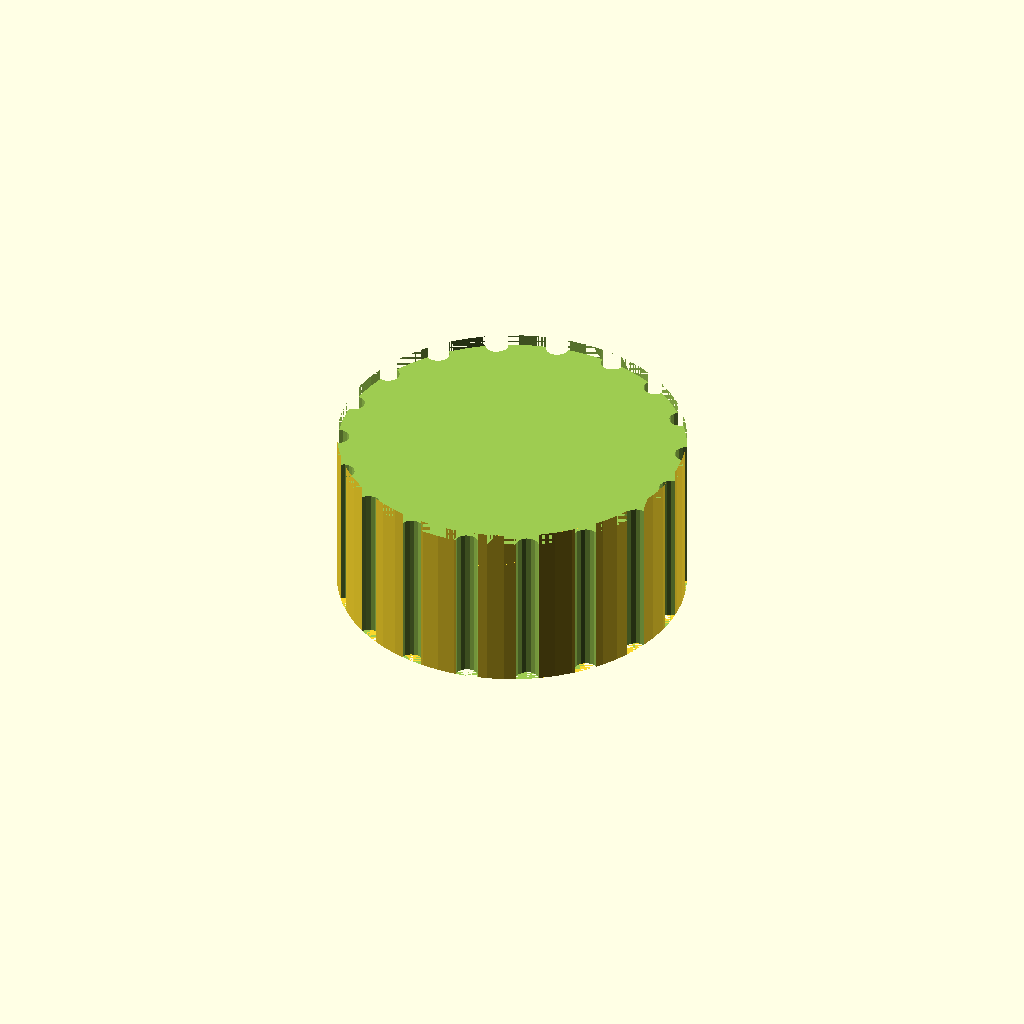
Cell 1 — every parameter at its default value.
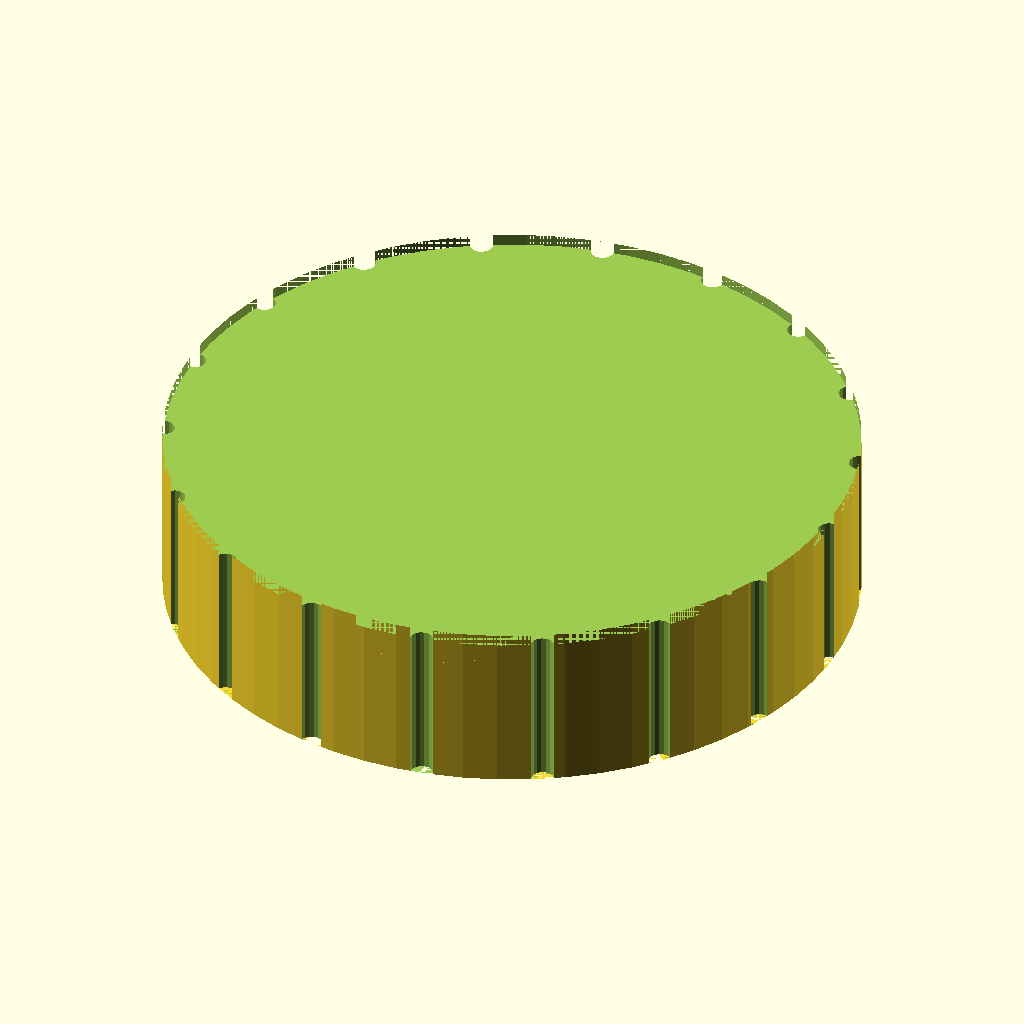
Cell 2: the same model with bottom = 60.
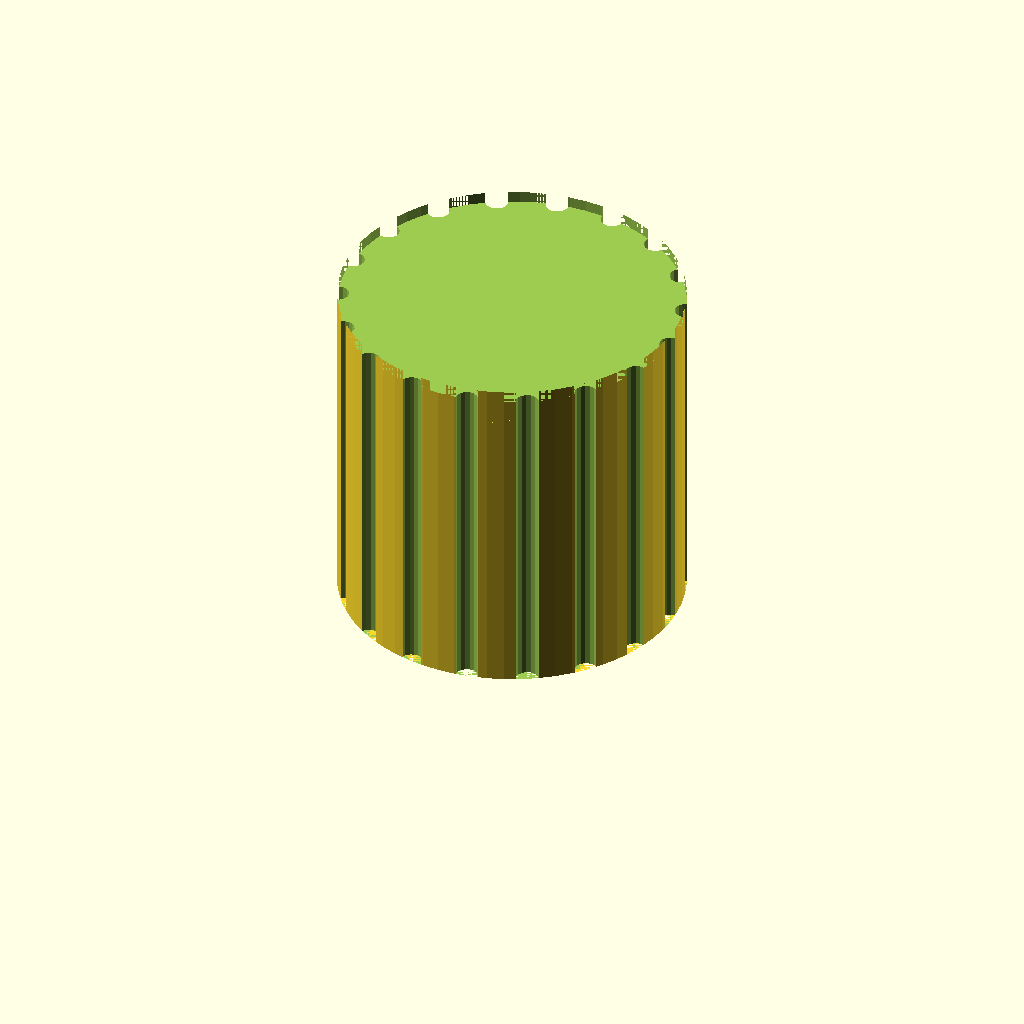
Cell 3: the same model with height = 30.
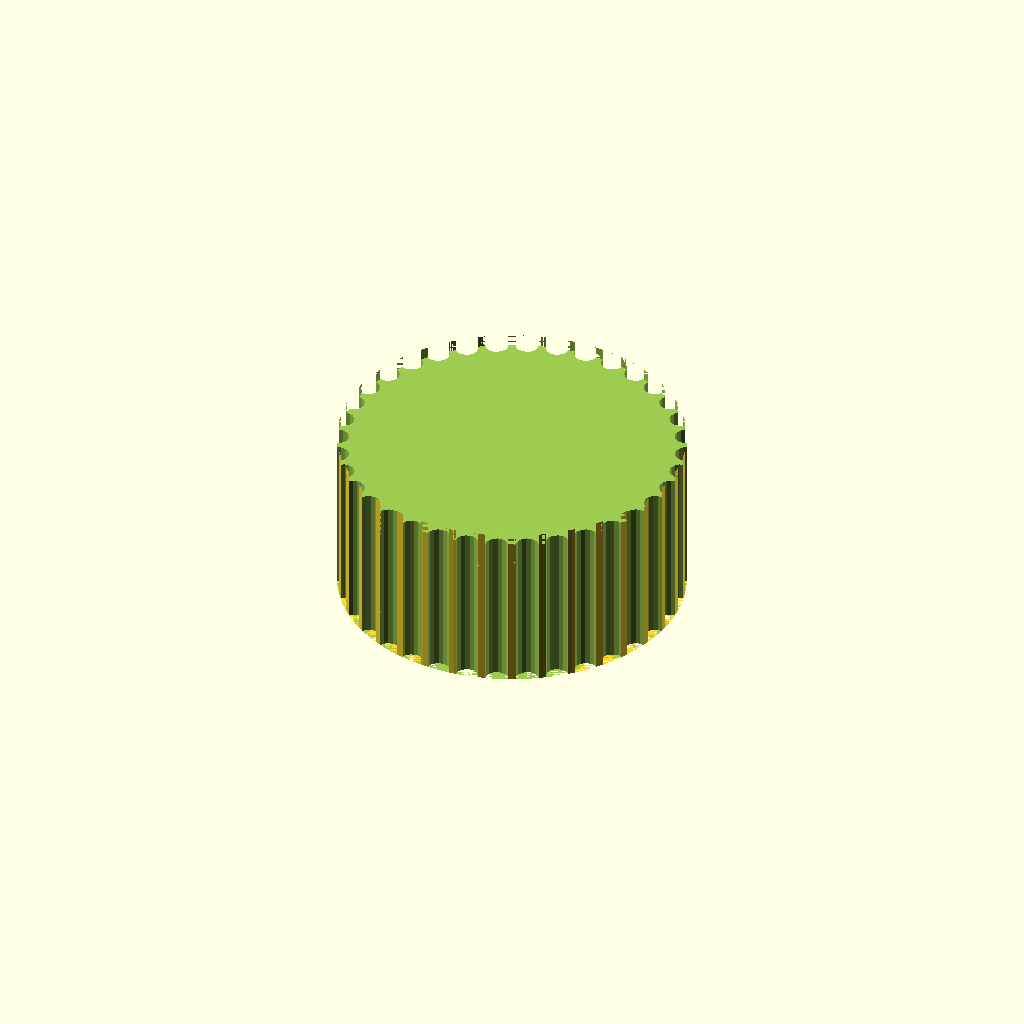
Cell 4: the same model with grooves = 36.
All cells are drawn from one camera (rotation 55°, 0°, 25°, orthographic, colour scheme Cornfield), so only the parameter changes between them.
The OpenSCAD source (bench/results/scadcoder-3ep-nearmiss/code/tiiny_ATinyGreenCell_scadcoder-qwen3.5-9b-3ep/dshaft_knob_6mm_s5_a2.scad):
// Replacement knob for a hotplate stirrer - a cylinder with a D-shaped blind bore and a
// pointer groove, and with a ring of grip grooves around the outside. NOVEL general part.
//

bottom   = 30;
height   = 15;
shaft_d  = 6.2;
flat     = 4.7;
grooves  = 18;
pointer  = 1.5;

$fn = 64;

difference() {
    cylinder(h = height, d = bottom);
    translate([0, 0, -1]) intersection() {
        cylinder(h = height + 2, d = shaft_d);
        translate([0, -bottom / 2, 0]) rotate([0, 90, 0]) cylinder(h = bottom, d = flat);
    }
    for (i = [0 : grooves - 1])
        rotate([0, 0, i * 360 / grooves]) translate([bottom / 2, 0, 0]) cylinder(h = height, d = 2, $fn = 16);
    translate([0, 0, height - 1]) cylinder(h = 2, d = bottom);
    translate([0, 0, height - 1]) difference() {
        cylinder(h = 2, d = bottom);
        translate([0, -bottom / 2, 0]) rotate([0, 90, 0]) cylinder(h = bottom, d = flat);
    }
    translate([0, -bottom / 2, height - 1]) rotate([0, 0, -90]) linear_extrude(bottom) circle(d = pointer);
}
Customizer parameters (derived from the source; name, type, default, range or options):
bottom: number, default 30
height: number, default 15
shaft_d: number, default 6.2
flat: number, default 4.7
grooves: number, default 18
pointer: number, default 1.5
